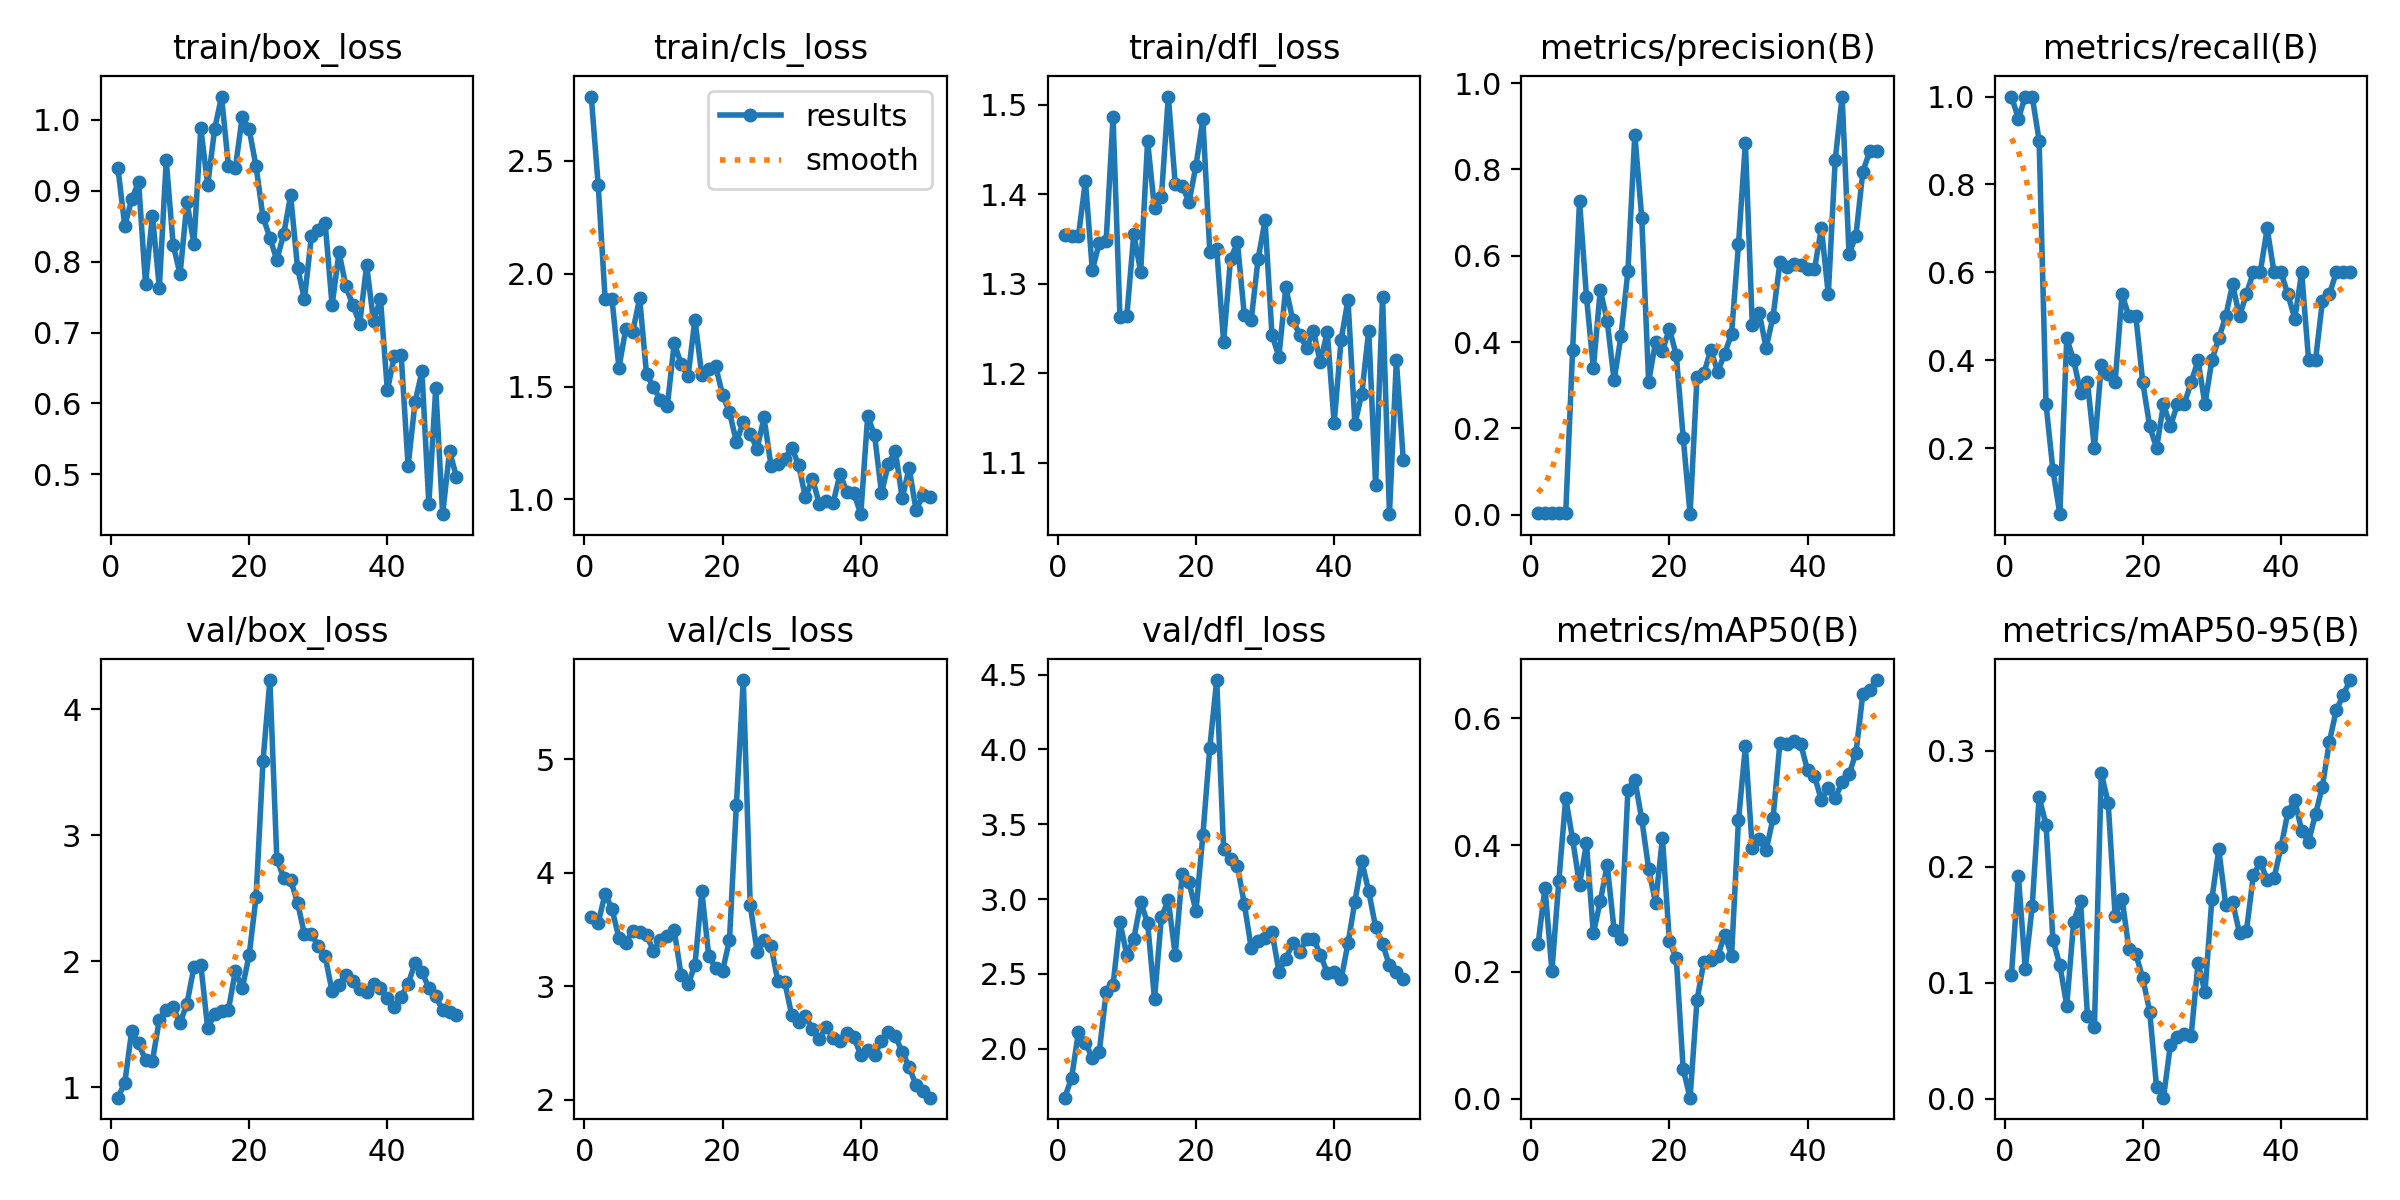

The data file committed next to this chart (first rows):
epoch, time, train/box_loss, train/cls_loss, train/dfl_loss, metrics/precision(B), metrics/recall(B), metrics/mAP50(B), metrics/mAP50-95(B), val/box_loss, val/cls_loss, val/dfl_loss, lr/pg0, lr/pg1, lr/pg2
1, 21.13, 0.9327, 2.785, 1.354, 0.00333, 1, 0.2437, 0.107, 0.9164, 3.611, 1.673, 8e-05, 8e-05, 8e-05
2, 37.92, 0.8504, 2.394, 1.353, 0.00317, 0.95, 0.3331, 0.1921, 1.033, 3.56, 1.805, 0.0001764, 0.0001764, 0.0001764
3, 54.06, 0.8881, 1.889, 1.354, 0.00333, 1, 0.2017, 0.112, 1.447, 3.817, 2.113, 0.0002689, 0.0002689, 0.0002689
4, 70.36, 0.9125, 1.888, 1.415, 0.00333, 1, 0.343, 0.1658, 1.347, 3.682, 2.038, 0.0003574, 0.0003574, 0.0003574
5, 86.67, 0.7683, 1.583, 1.315, 0.003, 0.9, 0.4738, 0.2601, 1.216, 3.428, 1.941, 0.000442, 0.000442, 0.000442
6, 102.6, 0.865, 1.757, 1.345, 0.3818, 0.3, 0.4089, 0.2361, 1.207, 3.387, 1.976, 0.0005226, 0.0005226, 0.0005226
7, 118.9, 0.7633, 1.743, 1.348, 0.7269, 0.15, 0.337, 0.137, 1.537, 3.49, 2.377, 0.0005992, 0.0005992, 0.0005992
8, 139.6, 0.9427, 1.891, 1.486, 0.5051, 0.05, 0.4026, 0.1152, 1.616, 3.477, 2.426, 0.0006719, 0.0006719, 0.0006719
9, 155.6, 0.824, 1.554, 1.263, 0.3393, 0.45, 0.2609, 0.08023, 1.633, 3.45, 2.844, 0.0007406, 0.0007406, 0.0007406
10, 171.5, 0.7822, 1.498, 1.264, 0.5206, 0.4, 0.3114, 0.1526, 1.509, 3.316, 2.627, 0.0008054, 0.0008054, 0.0008054
11, 187.7, 0.8844, 1.44, 1.355, 0.4489, 0.3267, 0.3683, 0.1704, 1.664, 3.406, 2.736, 0.0008662, 0.0008662, 0.0008662
12, 203.7, 0.8246, 1.412, 1.313, 0.3112, 0.35, 0.2665, 0.07088, 1.951, 3.444, 2.979, 0.000923, 0.000923, 0.000923
13, 219.4, 0.9883, 1.691, 1.459, 0.4137, 0.2, 0.2518, 0.06163, 1.973, 3.497, 2.841, 0.0009759, 0.0009759, 0.0009759
14, 235.1, 0.9083, 1.601, 1.384, 0.5644, 0.3894, 0.487, 0.2808, 1.468, 3.101, 2.333, 0.001025, 0.001025, 0.001025
15, 251.6, 0.9867, 1.545, 1.397, 0.8804, 0.3696, 0.503, 0.2547, 1.581, 3.018, 2.883, 0.00107, 0.00107, 0.00107
16, 267.6, 1.033, 1.796, 1.509, 0.6882, 0.35, 0.4412, 0.1576, 1.609, 3.187, 2.991, 0.001111, 0.001111, 0.001111
17, 283.2, 0.9351, 1.549, 1.411, 0.3072, 0.55, 0.3628, 0.1724, 1.616, 3.838, 2.627, 0.001148, 0.001148, 0.001148
18, 299.2, 0.932, 1.576, 1.409, 0.4007, 0.5, 0.3086, 0.1289, 1.922, 3.266, 3.171, 0.001181, 0.001181, 0.001181
19, 315.3, 1.004, 1.589, 1.391, 0.3797, 0.5, 0.4113, 0.1246, 1.785, 3.162, 3.111, 0.00121, 0.00121, 0.00121
20, 331.5, 0.9867, 1.463, 1.432, 0.4305, 0.35, 0.2483, 0.1039, 2.05, 3.136, 2.921, 0.001235, 0.001235, 0.001235
21, 347.2, 0.9343, 1.387, 1.483, 0.3697, 0.25, 0.2217, 0.07515, 2.511, 3.41, 3.427, 0.001208, 0.001208, 0.001208
22, 363.1, 0.8631, 1.254, 1.336, 0.1786, 0.2, 0.04681, 0.00971, 3.588, 4.6, 4.012, 0.001168, 0.001168, 0.001168
23, 380.2, 0.8338, 1.343, 1.339, 0.00112, 0.3, 0.00205, 0.00087, 4.234, 5.699, 4.463, 0.001129, 0.001129, 0.001129
24, 397.8, 0.8023, 1.289, 1.235, 0.3186, 0.25, 0.1558, 0.04647, 2.816, 3.719, 3.335, 0.001089, 0.001089, 0.001089
25, 415.3, 0.8387, 1.225, 1.327, 0.3285, 0.3, 0.2165, 0.053, 2.661, 3.306, 3.265, 0.00105, 0.00105, 0.00105
26, 431.6, 0.8938, 1.363, 1.346, 0.3813, 0.3, 0.2182, 0.0556, 2.646, 3.406, 3.219, 0.00101, 0.00101, 0.00101
27, 447.6, 0.7913, 1.15, 1.265, 0.3312, 0.35, 0.2247, 0.05417, 2.467, 3.361, 2.967, 0.0009704, 0.0009704, 0.0009704
28, 463.5, 0.7472, 1.157, 1.26, 0.3729, 0.4, 0.2587, 0.1172, 2.215, 3.048, 2.671, 0.0009308, 0.0009308, 0.0009308
29, 479.3, 0.8356, 1.179, 1.328, 0.4192, 0.3, 0.2259, 0.09164, 2.218, 3.041, 2.721, 0.0008912, 0.0008912, 0.0008912
30, 495, 0.8446, 1.23, 1.371, 0.6261, 0.4, 0.4389, 0.172, 2.119, 2.747, 2.741, 0.0008516, 0.0008516, 0.0008516
31, 510.7, 0.8541, 1.153, 1.243, 0.8608, 0.45, 0.5557, 0.215, 2.039, 2.687, 2.783, 0.000812, 0.000812, 0.000812
32, 526.4, 0.7382, 1.009, 1.218, 0.4397, 0.5, 0.3948, 0.1674, 1.761, 2.743, 2.516, 0.0007724, 0.0007724, 0.0007724
33, 542.2, 0.8132, 1.092, 1.296, 0.4681, 0.5726, 0.4093, 0.1696, 1.814, 2.624, 2.599, 0.0007328, 0.0007328, 0.0007328
34, 561, 0.7652, 0.9801, 1.26, 0.3861, 0.5, 0.3915, 0.1427, 1.894, 2.541, 2.709, 0.0006932, 0.0006932, 0.0006932
35, 578.4, 0.7388, 0.9913, 1.243, 0.4588, 0.551, 0.4418, 0.1445, 1.839, 2.64, 2.645, 0.0006536, 0.0006536, 0.0006536
36, 595.9, 0.7126, 0.9842, 1.228, 0.5845, 0.6, 0.5611, 0.1925, 1.779, 2.549, 2.731, 0.000614, 0.000614, 0.000614
37, 614.1, 0.7952, 1.113, 1.247, 0.5745, 0.6, 0.5599, 0.2041, 1.757, 2.521, 2.737, 0.0005744, 0.0005744, 0.0005744
38, 632.6, 0.7157, 1.031, 1.212, 0.5802, 0.7, 0.5631, 0.1887, 1.818, 2.586, 2.629, 0.0005348, 0.0005348, 0.0005348
39, 650.2, 0.7477, 1.029, 1.246, 0.5789, 0.6, 0.5594, 0.1904, 1.79, 2.555, 2.507, 0.0004952, 0.0004952, 0.0004952
40, 667.9, 0.6182, 0.9343, 1.144, 0.57, 0.6, 0.5178, 0.2166, 1.707, 2.396, 2.515, 0.0004556, 0.0004556, 0.0004556
41, 685.5, 0.6663, 1.369, 1.237, 0.5683, 0.55, 0.5084, 0.2469, 1.635, 2.444, 2.463, 0.000416, 0.000416, 0.000416
42, 703, 0.6676, 1.284, 1.282, 0.6641, 0.4945, 0.4709, 0.2576, 1.719, 2.394, 2.705, 0.0003764, 0.0003764, 0.0003764
43, 720.3, 0.5113, 1.027, 1.143, 0.5101, 0.6, 0.4904, 0.2307, 1.82, 2.521, 2.983, 0.0003368, 0.0003368, 0.0003368
44, 737.9, 0.6013, 1.157, 1.177, 0.8219, 0.4, 0.474, 0.2217, 1.984, 2.598, 3.252, 0.0002972, 0.0002972, 0.0002972
45, 755.3, 0.645, 1.215, 1.248, 0.9687, 0.4, 0.4992, 0.2454, 1.918, 2.562, 3.051, 0.0002576, 0.0002576, 0.0002576
46, 772.8, 0.458, 1.005, 1.075, 0.6042, 0.535, 0.5112, 0.2692, 1.784, 2.421, 2.813, 0.000218, 0.000218, 0.000218
47, 790.5, 0.6216, 1.14, 1.286, 0.6462, 0.55, 0.545, 0.3077, 1.721, 2.292, 2.701, 0.0001784, 0.0001784, 0.0001784
48, 808.2, 0.4437, 0.9507, 1.043, 0.7949, 0.6, 0.6379, 0.3349, 1.612, 2.129, 2.557, 0.0001388, 0.0001388, 0.0001388
49, 825.7, 0.5327, 1.02, 1.214, 0.8417, 0.6, 0.644, 0.3479, 1.593, 2.081, 2.512, 9.92e-05, 9.92e-05, 9.92e-05
50, 843.6, 0.4964, 1.01, 1.103, 0.8419, 0.6, 0.6598, 0.3609, 1.575, 2.02, 2.468, 5.96e-05, 5.96e-05, 5.96e-05
